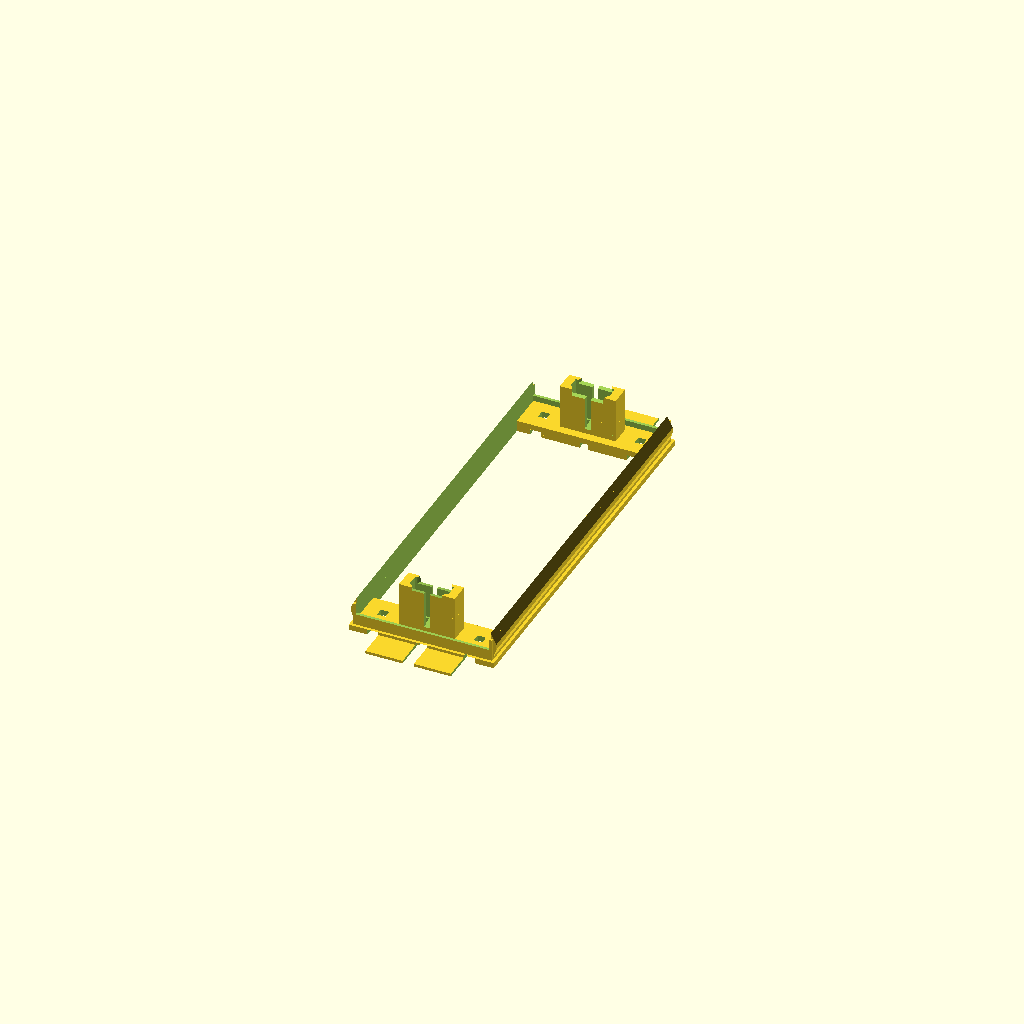
Cell 1: rendered with the file's own defaults.
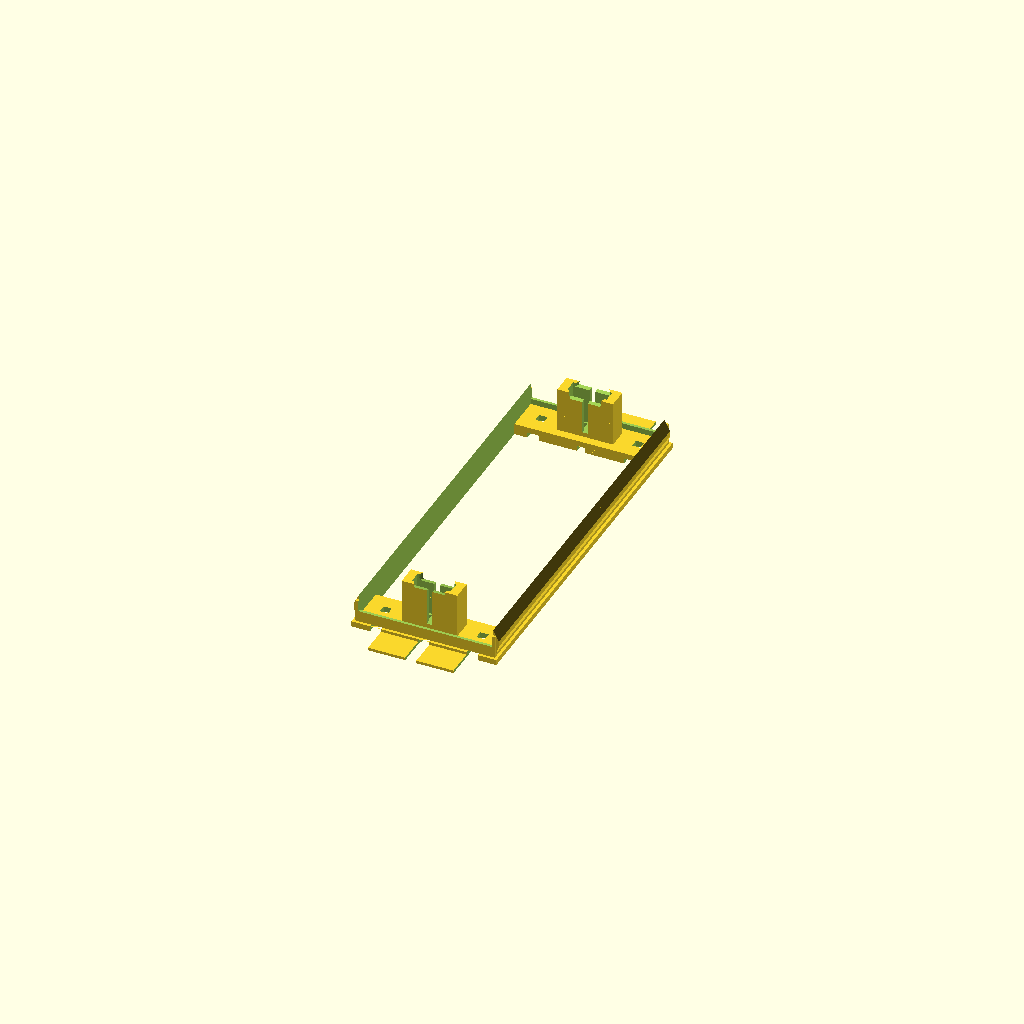
Cell 2: the same model with ledpcb_tol = 4.
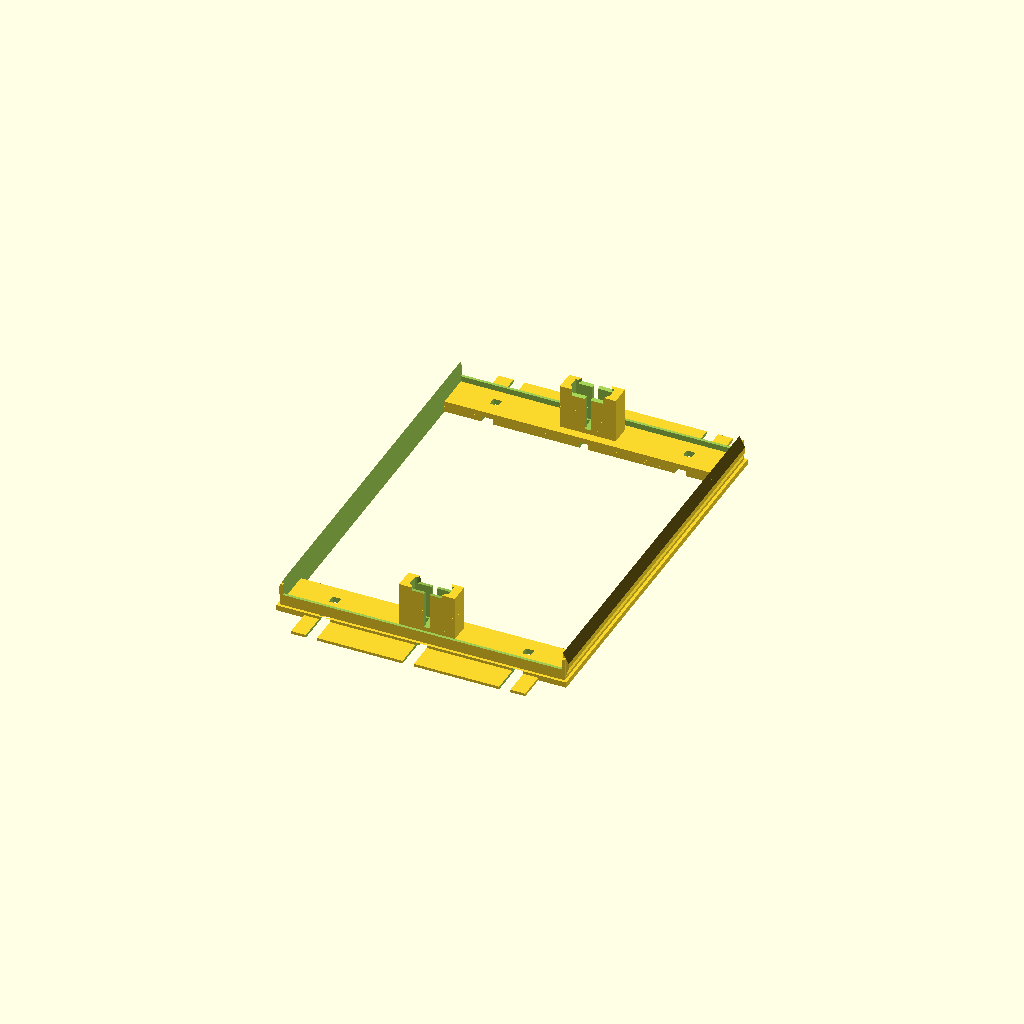
Cell 3: the same model with ledpcbw = 52.
One fixed orthographic camera (rotation 55°, 0°, 25°; colour scheme Cornfield) for every cell.
OpenSCAD source file randomstuff/OLMDiffuser_2019_July_15/led_holder.scad:
$fn=100;

/* Camera */
cam_dia = 10.5;


/* LED PCB */
ledpcb_tol=2;
ledpcbw = 26;
ledpcbh = 71.88-ledpcb_tol;
ledpcb_thickness = 3.47;
ledpcb_header_pos = 25;
ledpcb_header_w = 9;
holedia = (cam_dia + 8);

/* SMD LED */
led_tol=1;
ledh = 2.76-1.59+led_tol;
ledw = 4+led_tol;
ledd = 1.6+led_tol;

/* Thorough Hole LED */
ledpin_tol=1;
ledpinwiredia=0.5+ledpin_tol;
ledpinpitch=2+ledpin_tol;
ledpinh=8.2+ledpin_tol;
ledpindia=5.6+ledpin_tol;

module cubee(x,y,z)
{
    translate([0,0,z/2])
        cube([x,y,z], center=true);
}

module led_holder(rotated)
{
    ledpinh_hold=1;
    holealld=ledh+ledpinh_hold+4;
    holderheight=10;
    difference()
    {
      union()
      {
        cubee(ledw+5,ledd+1,holderheight);
        cubee(ledpcbw-1,ledd+4,2);
      }
        // SMD
      translate([0,0,holderheight-holealld])
        cubee(ledw+2,ledh,holealld+0.1);
      translate([0,0,holderheight-holealld])
        cubee(1,100,holealld+0.1);
      
      // Through Hole
      translate([0,0,holderheight-ledpinh_hold+0.1])
        rotate([rotated,0,0])
        cylinder(r=ledpindia/2, h=ledpinh_hold+5);
      translate([ledpinpitch/2,0,0])
        cube([ledpinwiredia,ledpinwiredia,10], center=true);
      translate([-ledpinpitch/2,0,0])
        cube([ledpinwiredia,ledpinwiredia,10], center=true);
      
      // Underwire
      cube([1.5,ledpcbh+100,2], center=true);
      cube([ledpcbw*2/3,2,2], center=true);
      translate([ledpcbw*1/3,0,0])
        cube([ledpinwiredia,ledpinwiredia,10], center=true);
      translate([-ledpcbw*1/3,0,0])
        cube([ledpinwiredia,ledpinwiredia,10], center=true);
      translate([ledpcbw*1/3,0,0])
        cube([2,ledpcbh+100,2], center=true);
      translate([-ledpcbw*1/3,0,0])
        cube([2,ledpcbh+100,2], center=true);
    }

    if(0)
    %translate([0,0,holderheight-ledpinh_hold+0.1])
        rotate([rotated,0,0])
        cylinder(r=ledpindia/2, h=ledpinh_hold,center=true);
}

translate([0,ledpcbh/2-4,0])
    led_holder(10);
translate([0,-ledpcbh/2+4,0])
    rotate([0,0,180])
    led_holder(10);


difference()
{
    union()
    {
        cubee(ledpcbw,ledpcbh,1);
        hull()
        {
            translate([0,0,5])
                cubee(ledpcbw-2,ledpcbh-2,1);
            translate([0,0,3])
                cubee(ledpcbw,ledpcbh-2,1);
            cubee(ledpcbw-2,ledpcbh-2,1);
        }
        cubee(ledpcbw-1,ledpcbh-1,5);
        cubee(ledpcbw-10,ledpcbh+10,0.5);
    }
    cube([ledpcbw-2,ledpcbh-2,100], center=true);
    
    cube([2,ledpcbh+100,2], center=true);
    translate([ledpcbw/3,0,0])
    cube([2,ledpcbh+100,2], center=true);
    translate([-ledpcbw/3,0,0])
    cube([2,ledpcbh+100,2], center=true);

    translate([0,0,3])
        cubee(ledpcbw-2,ledpcbh,100);
}
Customizer parameters (derived from the source; name, type, default, range or options):
cam_dia: number, default 10.5
ledpcb_tol: number, default 2
ledpcbw: number, default 26
ledpcb_thickness: number, default 3.47
ledpcb_header_pos: number, default 25
ledpcb_header_w: number, default 9
led_tol: number, default 1
ledpin_tol: number, default 1
